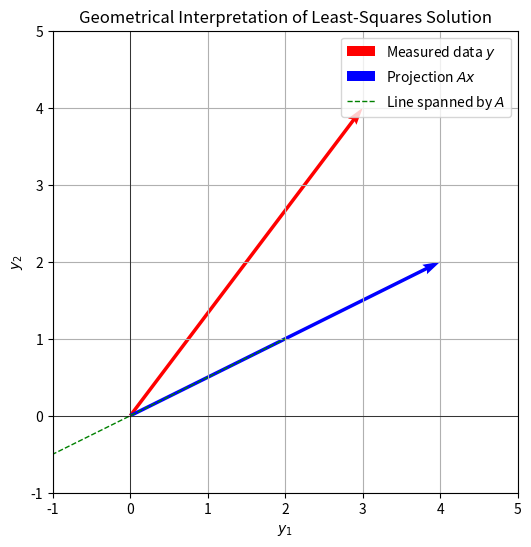

This chart was generated by the following Python code:
import matplotlib.pyplot as plt
import numpy as np

# Define the vector A and the measured vector y
A = np.array([2, 1])
y = np.array([3, 4])

# Calculate the least-squares estimate for x
x_est = 2
Ax = x_est * A

# Create the figure and axis
plt.figure(figsize=(6, 6))
ax = plt.gca()

# Plot the vector y (measured data)
plt.quiver(0, 0, y[0], y[1], angles='xy', scale_units='xy', scale=1, color='r', label='Measured data $y$')

# Plot the vector Ax (projection onto the line)
plt.quiver(0, 0, Ax[0], Ax[1], angles='xy', scale_units='xy', scale=1, color='b', label='Projection $A x$')

# Plot the line spanned by A
line_x = np.linspace(-2, 2, 100)
line_y = (A[1] / A[0]) * line_x
plt.plot(line_x, line_y, 'g--', label='Line spanned by $A$', linewidth=1)

# Set the axes limits
plt.xlim(-1, 5)
plt.ylim(-1, 5)

# Add labels and title
plt.xlabel('$y_1$')
plt.ylabel('$y_2$')
plt.axhline(0, color='black',linewidth=0.5)
plt.axvline(0, color='black',linewidth=0.5)
plt.grid(True)
plt.title('Geometrical Interpretation of Least-Squares Solution')
plt.legend()

# Show the plot
plt.show()
